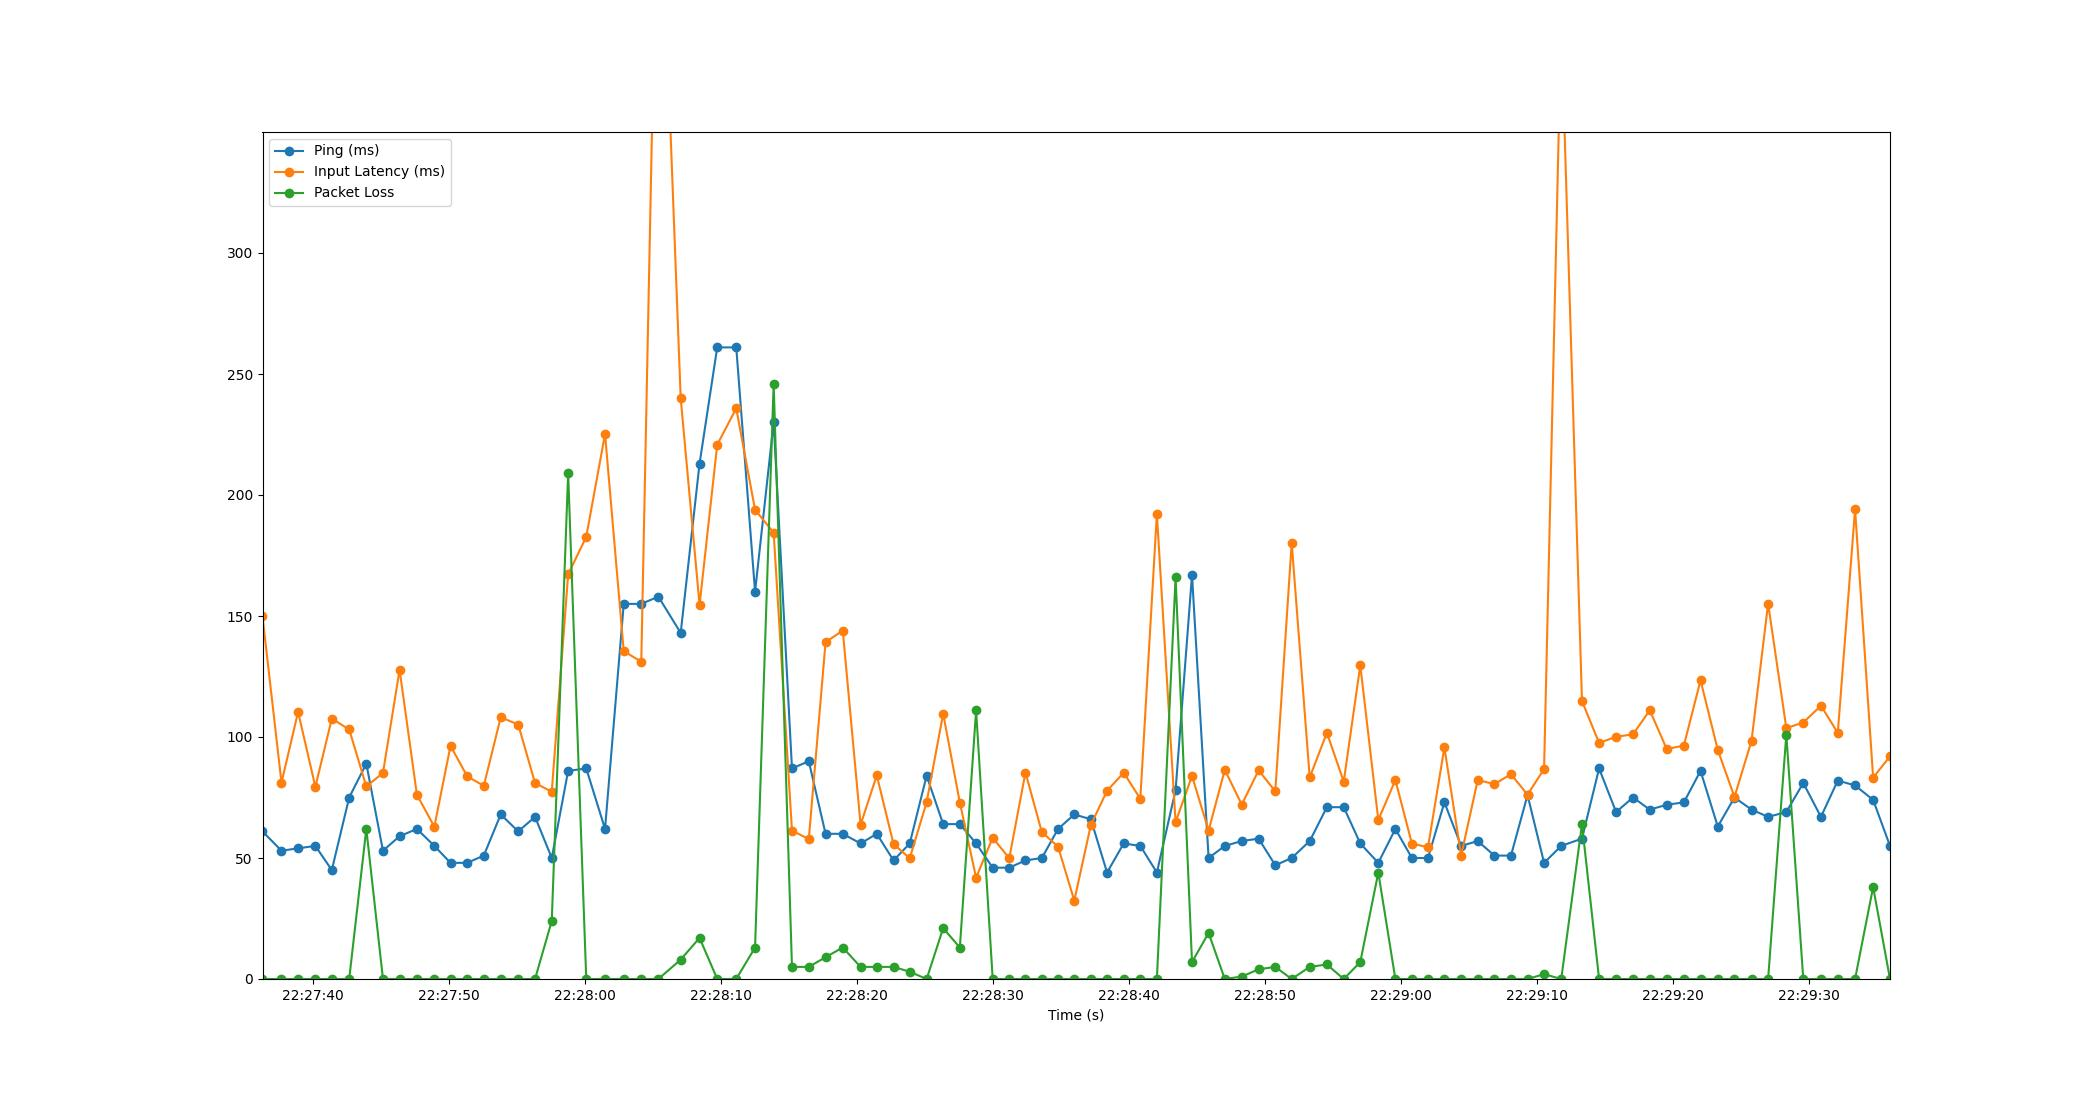

The table this chart was drawn from, first rows:
Time, Timestamp, Ping, Packet Loss, Input Latency
2.384185791015625e-06, 2023-07-19 22:27:36.323243, 61, 0, 149.8
1.396, 2023-07-19 22:27:37.719270, 53, 0, 81.11
2.616, 2023-07-19 22:27:38.939512, 54, 0, 110.4
3.885, 2023-07-19 22:27:40.208145, 55, 0, 79.41
5.094, 2023-07-19 22:27:41.416760, 45, 0, 107.6
6.371, 2023-07-19 22:27:42.694265, 75, 0, 103.1
7.63, 2023-07-19 22:27:43.953182, 89, 62, 79.57
8.854, 2023-07-19 22:27:45.176984, 53, 0, 85.16
10.08, 2023-07-19 22:27:46.398503, 59, 0, 127.8
11.35, 2023-07-19 22:27:47.672239, 62, 0, 76.14
12.63, 2023-07-19 22:27:48.953153, 55, 0, 62.93
13.82, 2023-07-19 22:27:50.141407, 48, 0, 96.35
15.05, 2023-07-19 22:27:51.372236, 48, 0, 83.73
16.26, 2023-07-19 22:27:52.587599, 51, 0, 79.83
17.51, 2023-07-19 22:27:53.832023, 68, 0, 108.1
18.79, 2023-07-19 22:27:55.117136, 61, 0, 105.2
20.03, 2023-07-19 22:27:56.353170, 67, 0, 80.99
21.26, 2023-07-19 22:27:57.582578, 50, 24, 77.34
22.46, 2023-07-19 22:27:58.786464, 86, 209, 167.2
23.79, 2023-07-19 22:28:00.117191, 87, 0, 182.7
25.17, 2023-07-19 22:28:01.497198, 62, 0, 225.2
26.55, 2023-07-19 22:28:02.872310, 155, 0, 135.5
27.84, 2023-07-19 22:28:04.161162, 155, 0, 131.1
29.09, 2023-07-19 22:28:05.417479, 158, 0, 481.7
30.74, 2023-07-19 22:28:07.058315, 143, 8, 240
32.12, 2023-07-19 22:28:08.445175, 213, 17, 154.6
33.42, 2023-07-19 22:28:09.743635, 261, 0, 220.8
34.82, 2023-07-19 22:28:11.141615, 261, 0, 235.8
36.2, 2023-07-19 22:28:12.523707, 160, 13, 193.9
37.57, 2023-07-19 22:28:13.889893, 230, 246, 184.5
38.91, 2023-07-19 22:28:15.237175, 87, 5, 61.32
40.15, 2023-07-19 22:28:16.472991, 90, 5, 57.82
41.38, 2023-07-19 22:28:17.706134, 60, 9, 139.2
42.65, 2023-07-19 22:28:18.969539, 60, 13, 144
43.96, 2023-07-19 22:28:20.280054, 56, 5, 63.73
45.15, 2023-07-19 22:28:21.468587, 60, 5, 84.17
46.38, 2023-07-19 22:28:22.701194, 49, 5, 55.72
47.57, 2023-07-19 22:28:23.893159, 56, 3, 49.9
48.81, 2023-07-19 22:28:25.133163, 84, 0, 73.05
50.03, 2023-07-19 22:28:26.349194, 64, 21, 109.7
51.25, 2023-07-19 22:28:27.575448, 64, 13, 72.85
52.45, 2023-07-19 22:28:28.769192, 56, 111, 41.89
53.67, 2023-07-19 22:28:29.989143, 46, 0, 58.34
54.88, 2023-07-19 22:28:31.206067, 46, 0, 49.91
56.07, 2023-07-19 22:28:32.397197, 49, 0, 85.31
57.28, 2023-07-19 22:28:33.601017, 50, 0, 60.7
58.47, 2023-07-19 22:28:34.792231, 62, 0, 54.7
59.66, 2023-07-19 22:28:35.985211, 68, 0, 32.37
60.88, 2023-07-19 22:28:37.205144, 66, 0, 63.7
62.07, 2023-07-19 22:28:38.394531, 44, 0, 77.78
63.29, 2023-07-19 22:28:39.616619, 56, 0, 85.26
64.52, 2023-07-19 22:28:40.839005, 55, 0, 74.44
65.73, 2023-07-19 22:28:42.055251, 44, 0, 192.2
67.11, 2023-07-19 22:28:43.430230, 78, 166, 64.81
68.31, 2023-07-19 22:28:44.637242, 167, 7, 83.91
69.53, 2023-07-19 22:28:45.856904, 50, 19, 61.36
70.72, 2023-07-19 22:28:47.047052, 55, 0, 86.45
71.97, 2023-07-19 22:28:48.292036, 57, 1, 72.08
73.21, 2023-07-19 22:28:49.533174, 58, 4, 86.21
74.44, 2023-07-19 22:28:50.758712, 47, 5, 77.58
... 36 more rows
